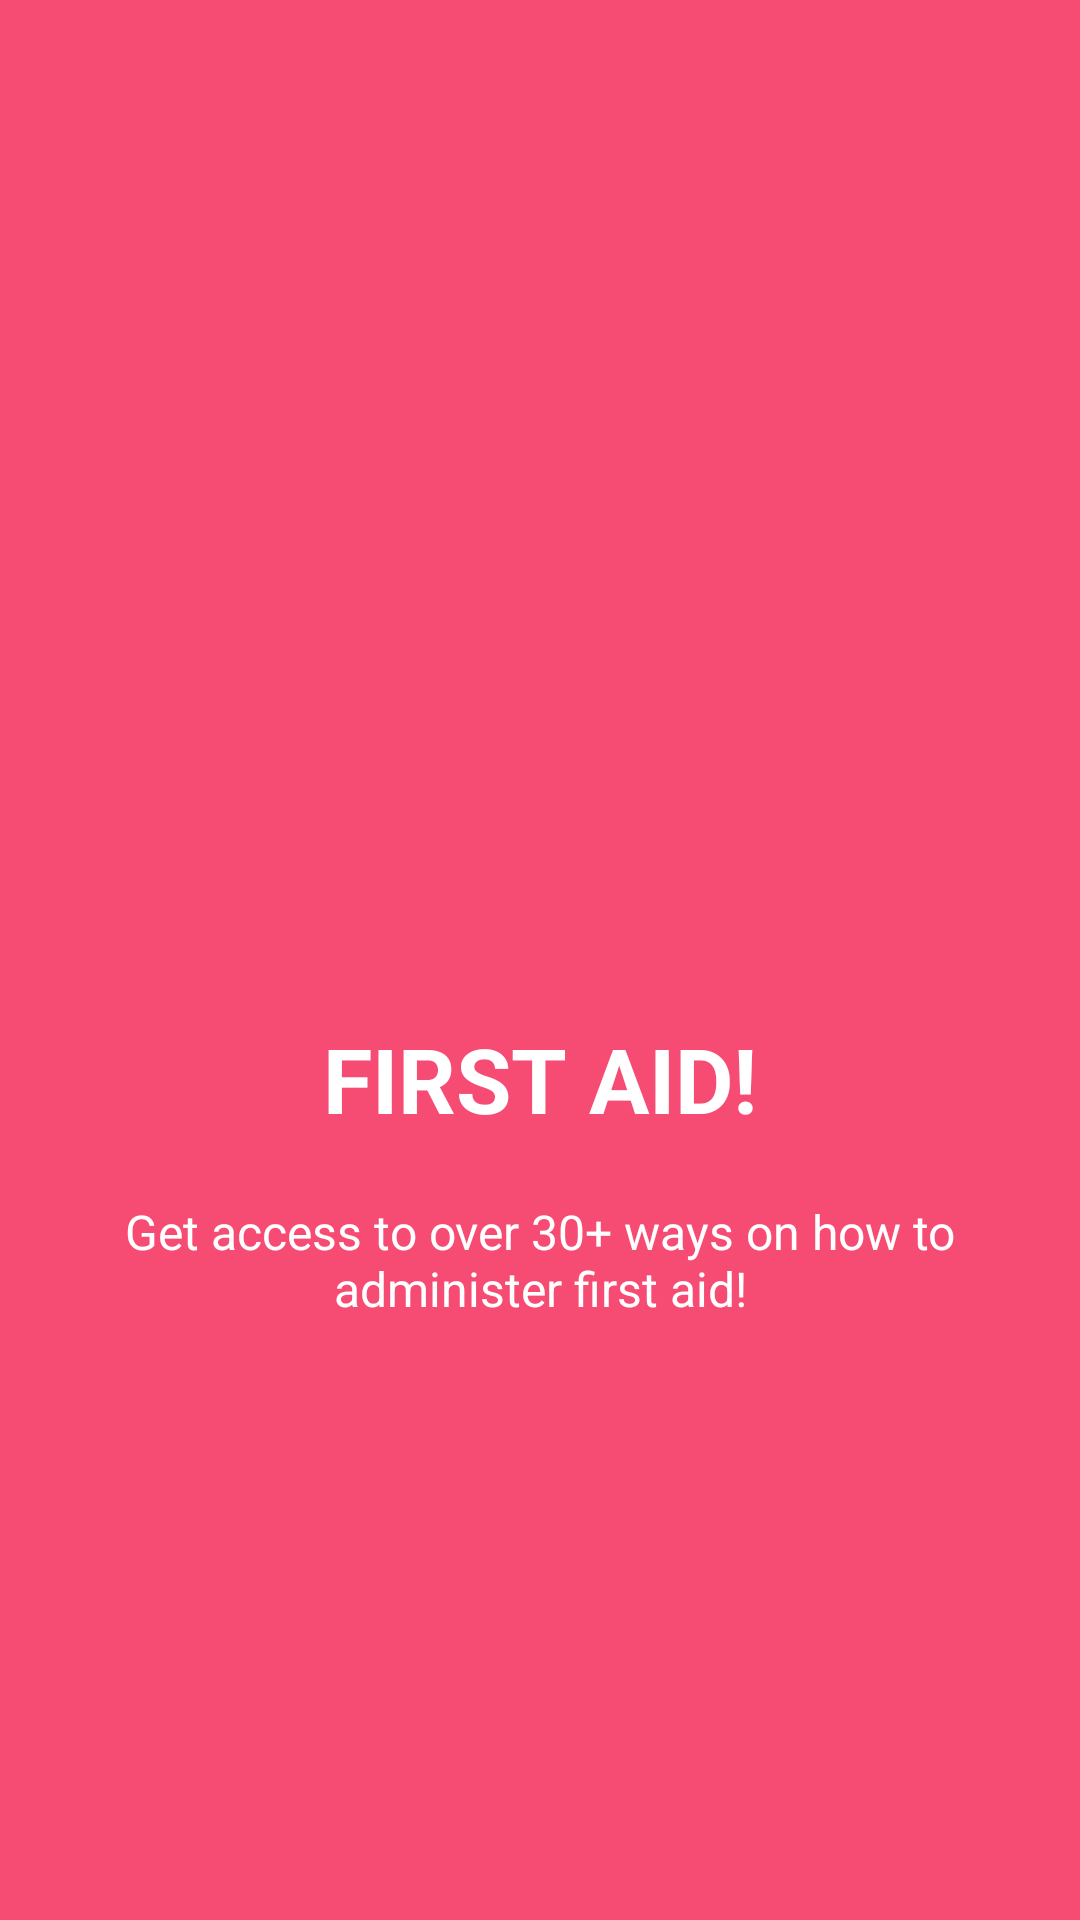

Reconstruct the res/layout file that produces this screen, plus the resources it refers to.
<!-- AndroidManifest.xml: application theme AppTheme -->
<!-- res/layout/welcme_slide1.xml -->
<?xml version="1.0" encoding="utf-8"?>
<RelativeLayout xmlns:android="http://schemas.android.com/apk/res/android"
    android:layout_width="match_parent"
    android:background="@color/bg_screen1"
    android:layout_height="match_parent">


        <LinearLayout
            android:layout_width="wrap_content"
            android:layout_height="wrap_content"
            android:layout_centerInParent="true"
            android:gravity="center_horizontal"
            android:orientation="vertical">

            <ImageView
                android:layout_width="@dimen/img_width_height"
                android:layout_height="@dimen/img_width_height"
                android:src="@drawable/firstaid"
                />

            <TextView
                android:layout_width="wrap_content"
                android:layout_height="wrap_content"
                android:text="@string/slide_1_title"
                android:textColor="@android:color/white"
                android:textSize="@dimen/slide_title"
                android:layout_marginTop="20dp"
                android:textStyle="bold" />

            <TextView
                android:layout_width="wrap_content"
                android:layout_height="wrap_content"
                android:layout_marginTop="20dp"
                android:paddingLeft="@dimen/desc_padding"
                android:paddingRight="@dimen/desc_padding"
                android:text="@string/slide_1_desc"
                android:textAlignment="center"
                android:textColor="@android:color/white"
                android:textSize="@dimen/slide_desc" />

        </LinearLayout>




</RelativeLayout>
<!-- resources referenced by this layout -->
<resources>
  <color name="bg_screen1">#f64c73</color>
  <dimen name="desc_padding">40dp</dimen>
  <dimen name="img_width_height">120dp</dimen>
  <dimen name="slide_desc">16dp</dimen>
  <dimen name="slide_title">30dp</dimen>
  <string name="slide_1_desc">Get access to over 30+ ways on how to administer first aid!</string>
  <string name="slide_1_title">FIRST AID!</string>
  <style name="AppTheme" parent="Theme.AppCompat.Light.DarkActionBar">
          
          <item name="colorPrimary">@color/colorPrimary</item>
          <item name="colorPrimaryDark">@color/colorPrimaryDark</item>
          <item name="colorAccent">@color/colorAccent</item>
      </style>
  <color name="colorPrimary">#09c</color>
  <color name="colorPrimaryDark">#09c</color>
  <color name="colorAccent">#09c</color>
</resources>
